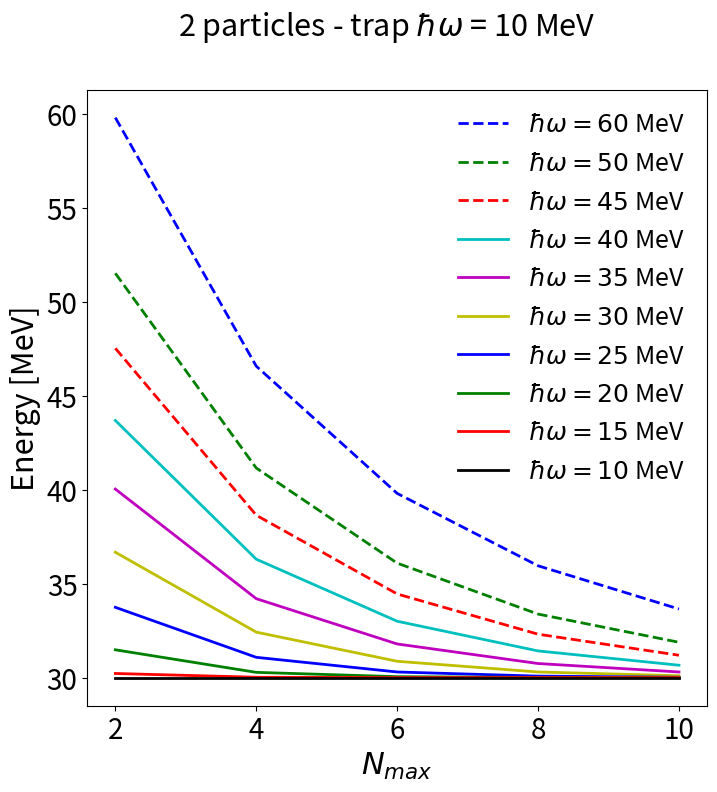

Write the Python code that produced this figure. (Note: this script raises an exception after producing the figure.)
import math
import matplotlib as mpl
import matplotlib.pyplot as plt
from itertools import product
from scipy.interpolate import interp2d
import numpy as np
import os

def onebody_plot2 ():

	dir = os.path.abspath('..' + '/plots/')

	fig = plt.figure(frameon=False)

	ax = fig.add_subplot(111)

	ax.set_xlabel('${N}_{max}$', fontsize = 22)
	ax.set_ylabel('Energy [MeV]', fontsize = 22)

	fig.suptitle('2 particles - trap $\hbar \omega$ = 10 MeV', fontsize = 22)

	plot_name = 'onebody_results2'

	methods  = ['k-', 'r-',  'g-', 'b-', 'y-', 'm-', 'c-', 'r--', 'g--', 'b--']

	nmax = [2, 4, 6, 8, 10]

	hw10 = [30.00, 30.00, 30.00, 30.00, 30.00]
	hw15 = [30.22, 30.02, 30.00, 30.00, 30.00]
	hw20 = [31.48, 30.28, 30.05, 30.01, 30.00]
	hw25 = [33.74, 31.08, 30.30, 30.08, 30.02]
	hw30 = [36.67, 32.42, 30.87, 30.30, 30.10]
	hw35 = [40.03, 34.20, 31.79, 30.75, 30.30]
	hw40 = [43.68, 36.30, 33.00, 31.42, 30.66]
	hw45 = [47.52, 38.64, 34.45, 32.31, 31.19]
	hw50 = [51.51, 41.15, 36.09, 33.38, 31.88]
	hw60 = [59.79, 46.57, 39.80, 35.95, 33.65]

	plt.subplot(111).plot(nmax, hw60, methods[9], label = '$\hbar \omega = 60$ MeV', linewidth=2)
	plt.subplot(111).plot(nmax, hw50, methods[8], label = '$\hbar \omega = 50$ MeV', linewidth=2)
	plt.subplot(111).plot(nmax, hw45, methods[7], label = '$\hbar \omega = 45$ MeV', linewidth=2)
	plt.subplot(111).plot(nmax, hw40, methods[6], label = '$\hbar \omega = 40$ MeV', linewidth=2)
	plt.subplot(111).plot(nmax, hw35, methods[5], label = '$\hbar \omega = 35$ MeV', linewidth=2)
	plt.subplot(111).plot(nmax, hw30, methods[4], label = '$\hbar \omega = 30$ MeV', linewidth=2)
	plt.subplot(111).plot(nmax, hw25, methods[3], label = '$\hbar \omega = 25$ MeV', linewidth=2)
	plt.subplot(111).plot(nmax, hw20, methods[2], label = '$\hbar \omega = 20$ MeV', linewidth=2)
	plt.subplot(111).plot(nmax, hw15, methods[1], label = '$\hbar \omega = 15$ MeV', linewidth=2)
	plt.subplot(111).plot(nmax, hw10, methods[0], label = '$\hbar \omega = 10$ MeV', linewidth=2)

	ax.legend(loc = 'best', frameon=False, fontsize = 18)

	fig.set_size_inches(8,8)

	ax.xaxis.set_tick_params(labelsize=20)
	ax.yaxis.set_tick_params(labelsize=20)

	plt.savefig('plots/' + plot_name + '.pdf', format='pdf')


def onebody_plot4 ():

	dir = os.path.abspath('..' + '/plots/')

	fig = plt.figure(frameon=False)

	ax = fig.add_subplot(111)

	ax.set_xlabel('${N}_{max}$', fontsize = 22)
	ax.set_ylabel('Energy [MeV]', fontsize = 22)

	fig.suptitle('4 particles - trap $\hbar \omega$ = 10 MeV', fontsize = 22)

	plot_name = 'onebody_results4'

	methods  = ['k-', 'r-',  'g-', 'b-', 'y-', 'm-', 'c-', 'r--', 'g--', 'b--']

	nmax = [2, 4, 6, 8, 10]

	hw10 = [80.00, 80.00, 80.00, 80.00, 80.00]
	hw15 = [84.38, 80.49, 80.00, 80.00, 80.00]
	hw20 = [93.98, 83.32, 80.76, 80.15, 80.03]
	hw25 = [106.2, 88.49, 82.84, 80.91, 80.27]
	hw30 = [120.0, 95.34, 86.30, 82.57, 81.01]
	hw35 = [134.7, 103.3, 90.86, 85.12, 82.38]
	hw40 = [149.9, 112.1, 96.25, 88.46, 84.40]
	hw45 = [165.6, 121.4, 102.3, 92.42, 86.99]
	hw50 = [181.5, 131.2, 108.8, 96.89, 90.06]
	hw60 = [214.0, 151.5, 122.8, 106.9, 97.35]

	plt.subplot(111).plot(nmax, hw60, methods[9], label = '$\hbar \omega = 60$ MeV', linewidth=2)
	plt.subplot(111).plot(nmax, hw50, methods[8], label = '$\hbar \omega = 50$ MeV', linewidth=2)
	plt.subplot(111).plot(nmax, hw45, methods[7], label = '$\hbar \omega = 45$ MeV', linewidth=2)
	plt.subplot(111).plot(nmax, hw40, methods[6], label = '$\hbar \omega = 40$ MeV', linewidth=2)
	plt.subplot(111).plot(nmax, hw35, methods[5], label = '$\hbar \omega = 35$ MeV', linewidth=2)
	plt.subplot(111).plot(nmax, hw30, methods[4], label = '$\hbar \omega = 30$ MeV', linewidth=2)
	plt.subplot(111).plot(nmax, hw25, methods[3], label = '$\hbar \omega = 25$ MeV', linewidth=2)
	plt.subplot(111).plot(nmax, hw20, methods[2], label = '$\hbar \omega = 20$ MeV', linewidth=2)
	plt.subplot(111).plot(nmax, hw15, methods[1], label = '$\hbar \omega = 15$ MeV', linewidth=2)
	plt.subplot(111).plot(nmax, hw10, methods[0], label = '$\hbar \omega = 10$ MeV', linewidth=2)

	ax.legend(loc = 'best', frameon=False, fontsize = 18)

	fig.set_size_inches(8,8)

	ax.xaxis.set_tick_params(labelsize=20)
	ax.yaxis.set_tick_params(labelsize=20)

	plt.savefig('plots/' + plot_name + '.pdf', format='pdf')


if __name__ == '__main__':

	onebody_plot2 ()
	onebody_plot4 ()
